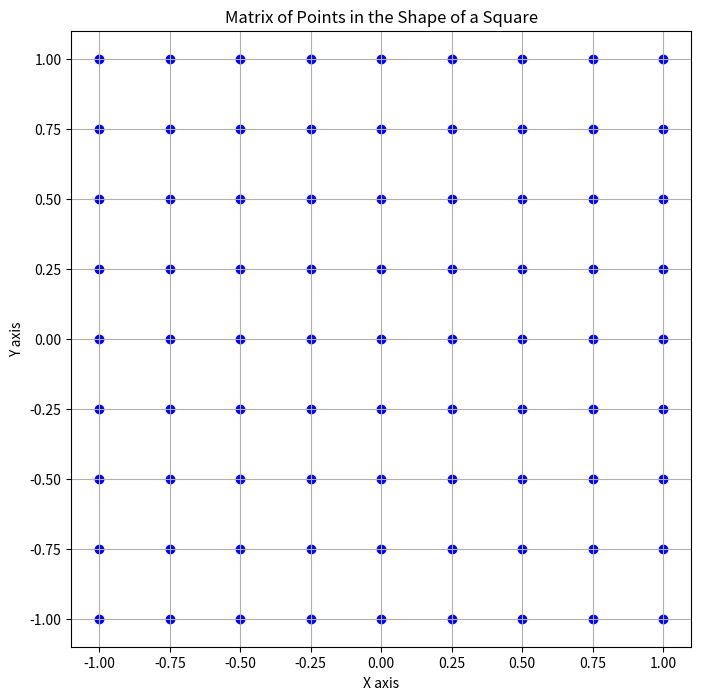

Write the Python code that produced this figure.
import matplotlib.pyplot as plt
import numpy as np

size = 9  # Define the size of the square side
x_values = np.linspace(-1, 1, size)
y_values = np.linspace(-1, 1, size)

X, Y = np.meshgrid(x_values, y_values)

# Plotting
plt.figure(figsize=(8, 8))
plt.scatter(X, Y, color='blue')  # Just plotting the points in blue
plt.title('Matrix of Points in the Shape of a Square')
plt.xlabel('X axis')
plt.ylabel('Y axis')
plt.grid(True)
plt.show()

